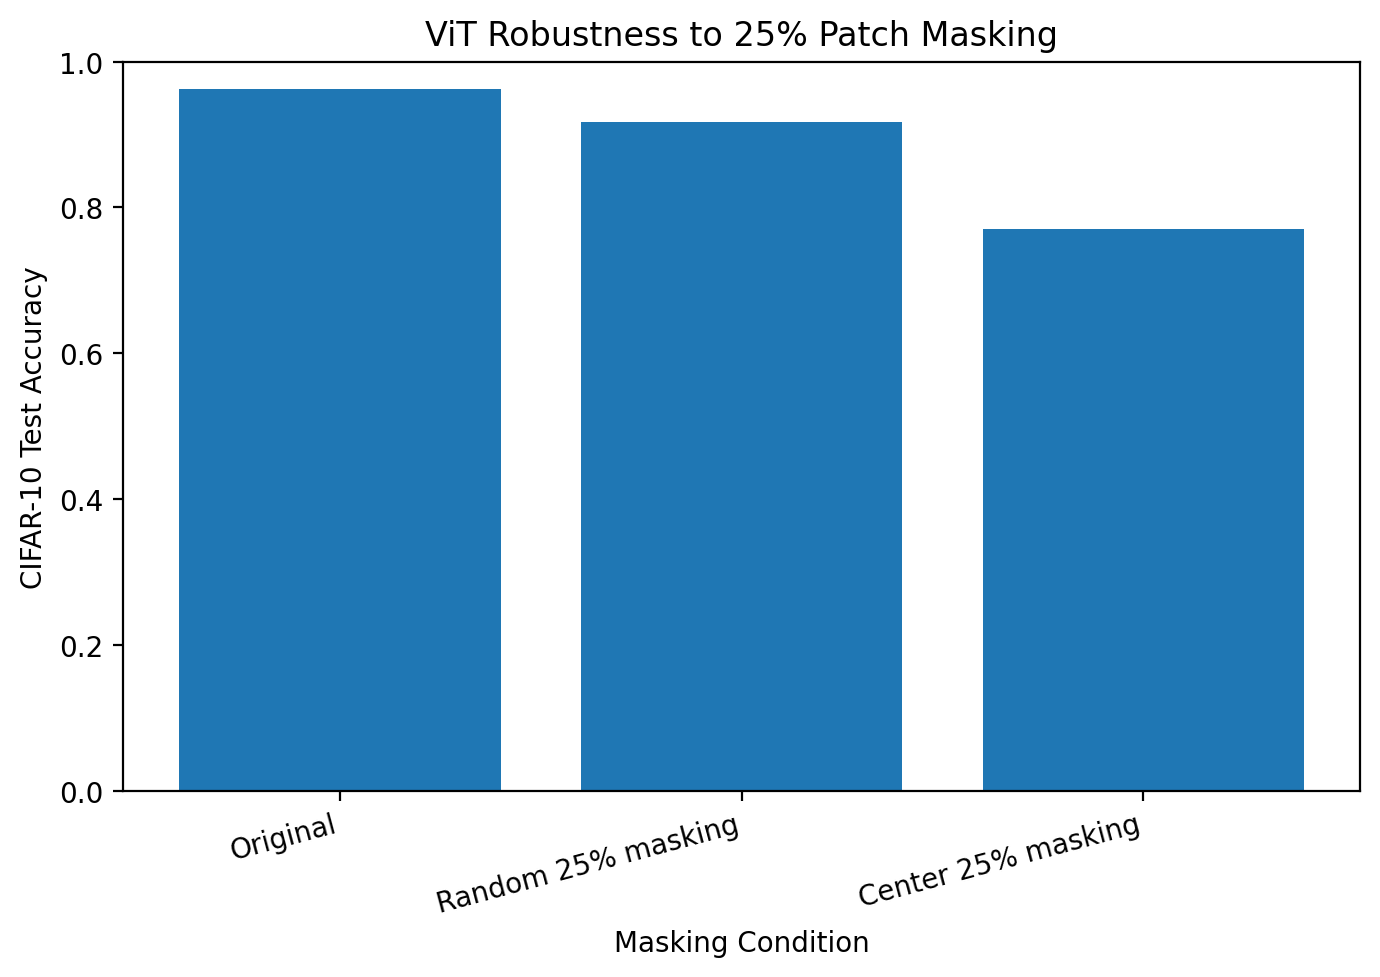

Values plotted in this chart, from the file beside it:
condition, test_accuracy, accuracy_drop
Original, 0.9627, 0.0
Random 25% masking, 0.9174, 0.0453
Center 25% masking, 0.7702, 0.1925
